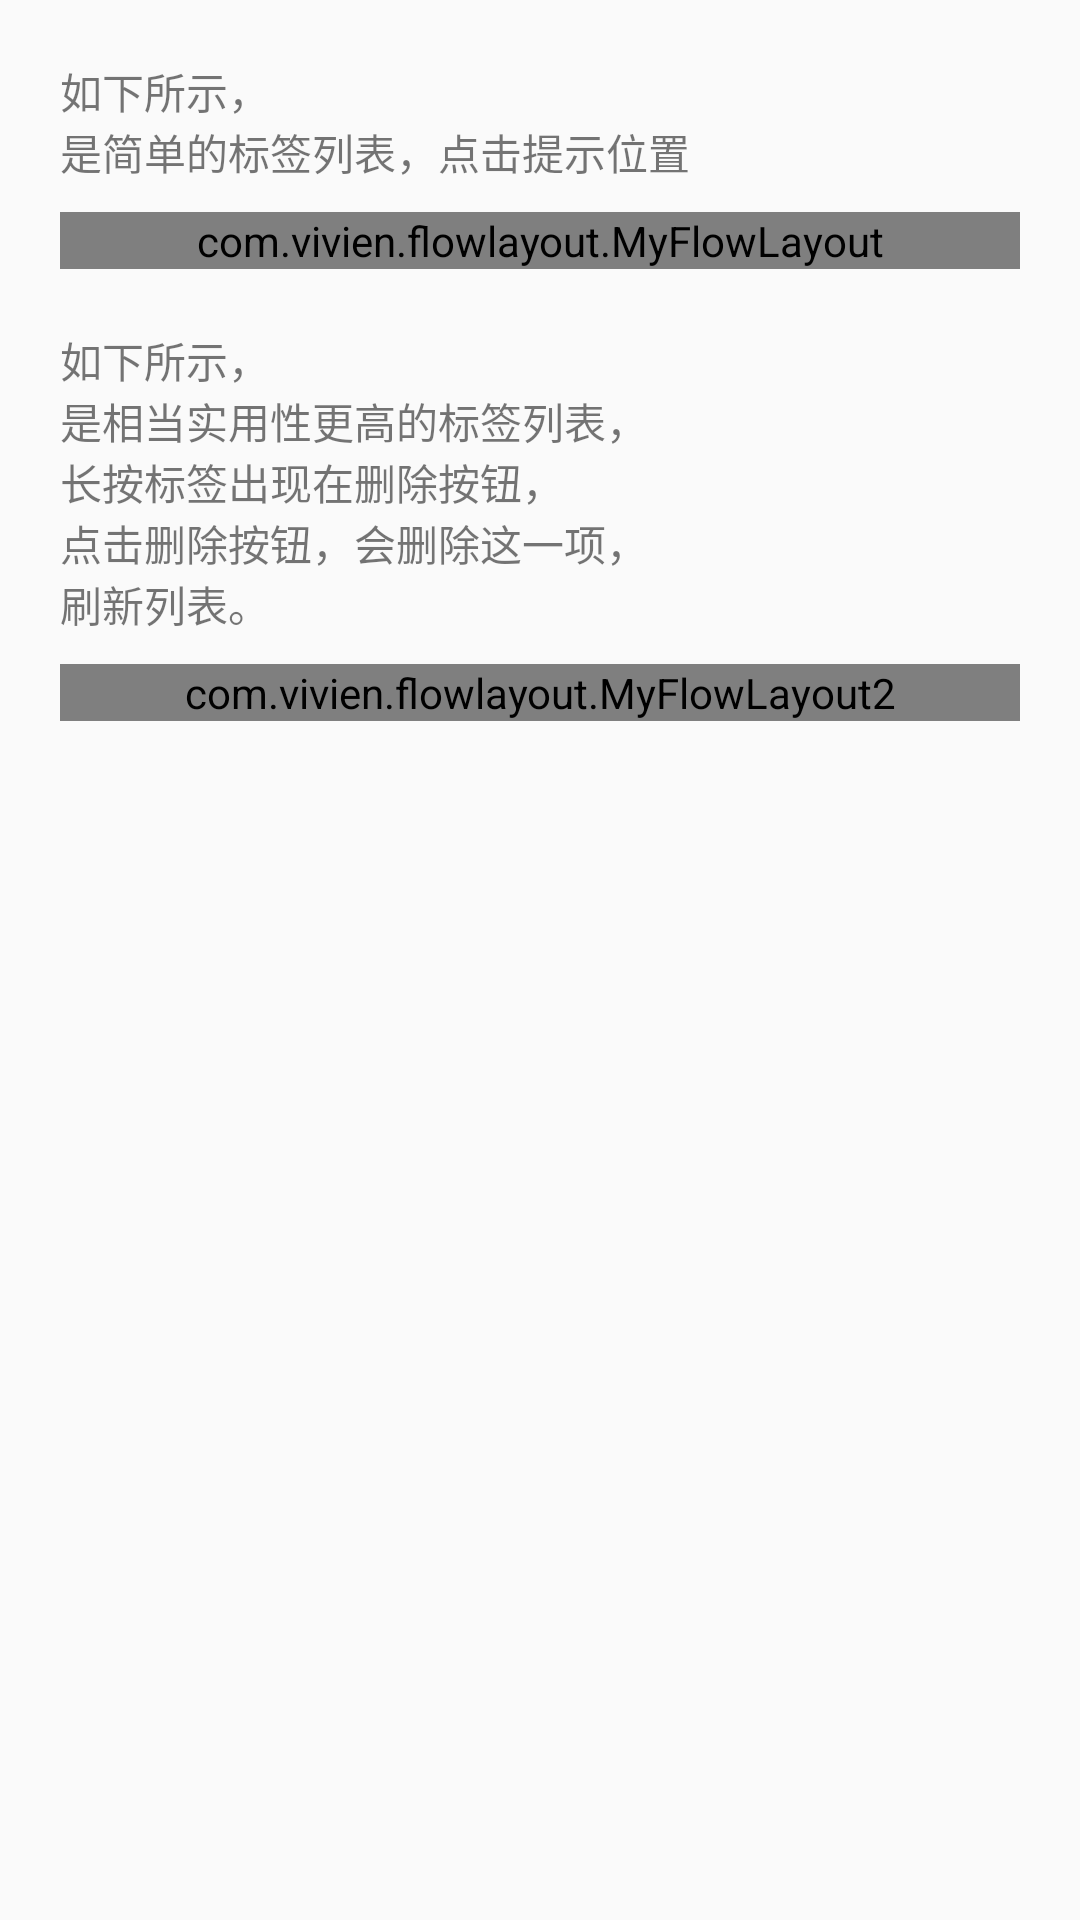

Write the Android layout XML for this screen, with the resource values it uses.
<!-- AndroidManifest.xml: application theme AppTheme -->
<!-- res/layout/activity_main.xml -->
<?xml version="1.0" encoding="utf-8"?>
<LinearLayout xmlns:android="http://schemas.android.com/apk/res/android"
    android:id="@+id/activity_main"
    android:layout_width="match_parent"
    android:layout_height="match_parent"
    android:orientation="vertical"
    android:padding="20dp">

    <TextView
        android:layout_width="match_parent"
        android:layout_height="wrap_content"
        android:layout_marginBottom="10dp"
        android:text="@string/tips_one" />

    <com.vivien.flowlayout.MyFlowLayout
        android:id="@+id/myflowlayout"
        android:layout_width="match_parent"
        android:layout_height="wrap_content">

        <TextView
            style="@style/table_bg3"
            android:text="Hello" />

        <TextView
            style="@style/table_bg3"
            android:text="World" />

        <TextView
            style="@style/table_bg3"
            android:text="vivien" />

        <TextView
            style="@style/table_bg3"
            android:text="balibalibali" />

        <TextView
            style="@style/table_bg3"
            android:text="studying" />

        <TextView
            style="@style/table_bg3"
            android:text="i think i can" />

    </com.vivien.flowlayout.MyFlowLayout>

    <TextView
        android:layout_width="match_parent"
        android:layout_height="wrap_content"
        android:layout_marginBottom="10dp"
        android:layout_marginTop="20dp"
        android:text="@string/tips_two" />

    <com.vivien.flowlayout.MyFlowLayout2
        android:id="@+id/myflowlayout2"
        android:layout_width="match_parent"
        android:layout_height="wrap_content" />

</LinearLayout>
<!-- resources referenced by this layout -->
<resources>
  <string name="tips_one">如下所示，\n是简单的标签列表，点击提示位置</string>
  <string name="tips_two">如下所示，\n是相当实用性更高的标签列表，\n长按标签出现在删除按钮，\n点击删除按钮，会删除这一项，\n刷新列表。</string>
  <style name="table_bg3">
          <item name="android:layout_width">wrap_content</item>
          <item name="android:layout_height">wrap_content</item>
          <item name="android:layout_margin">5dp</item>
          <item name="android:background">@drawable/table_bg3</item>
          <item name="android:textColor">@android:color/holo_blue_light</item>
      </style>
  <style name="AppTheme" parent="Theme.AppCompat.Light.DarkActionBar">
          
          <item name="colorPrimary">@color/colorPrimary</item>
          <item name="colorPrimaryDark">@color/colorPrimaryDark</item>
          <item name="colorAccent">@color/colorAccent</item>
      </style>
  <!-- drawable table_bg3 (drawable) -->
  <?xml version="1.0" encoding="utf-8"?>
  <shape xmlns:android="http://schemas.android.com/apk/res/android">
  
      <solid android:color="@android:color/white" />
  
      <corners android:radius="5dp" />
  
      <padding
          android:bottom="2dp"
          android:left="10dp"
          android:right="10dp"
          android:top="2dp" />
  
  </shape>
  <!-- not gathered from this repository: default colours our renderer supplied (Android Studio template values) -->
  <color name="colorPrimary">#FF6200EE</color>
  <color name="colorPrimaryDark">#FF3700B3</color>
  <color name="colorAccent">#FF03DAC5</color>
</resources>
